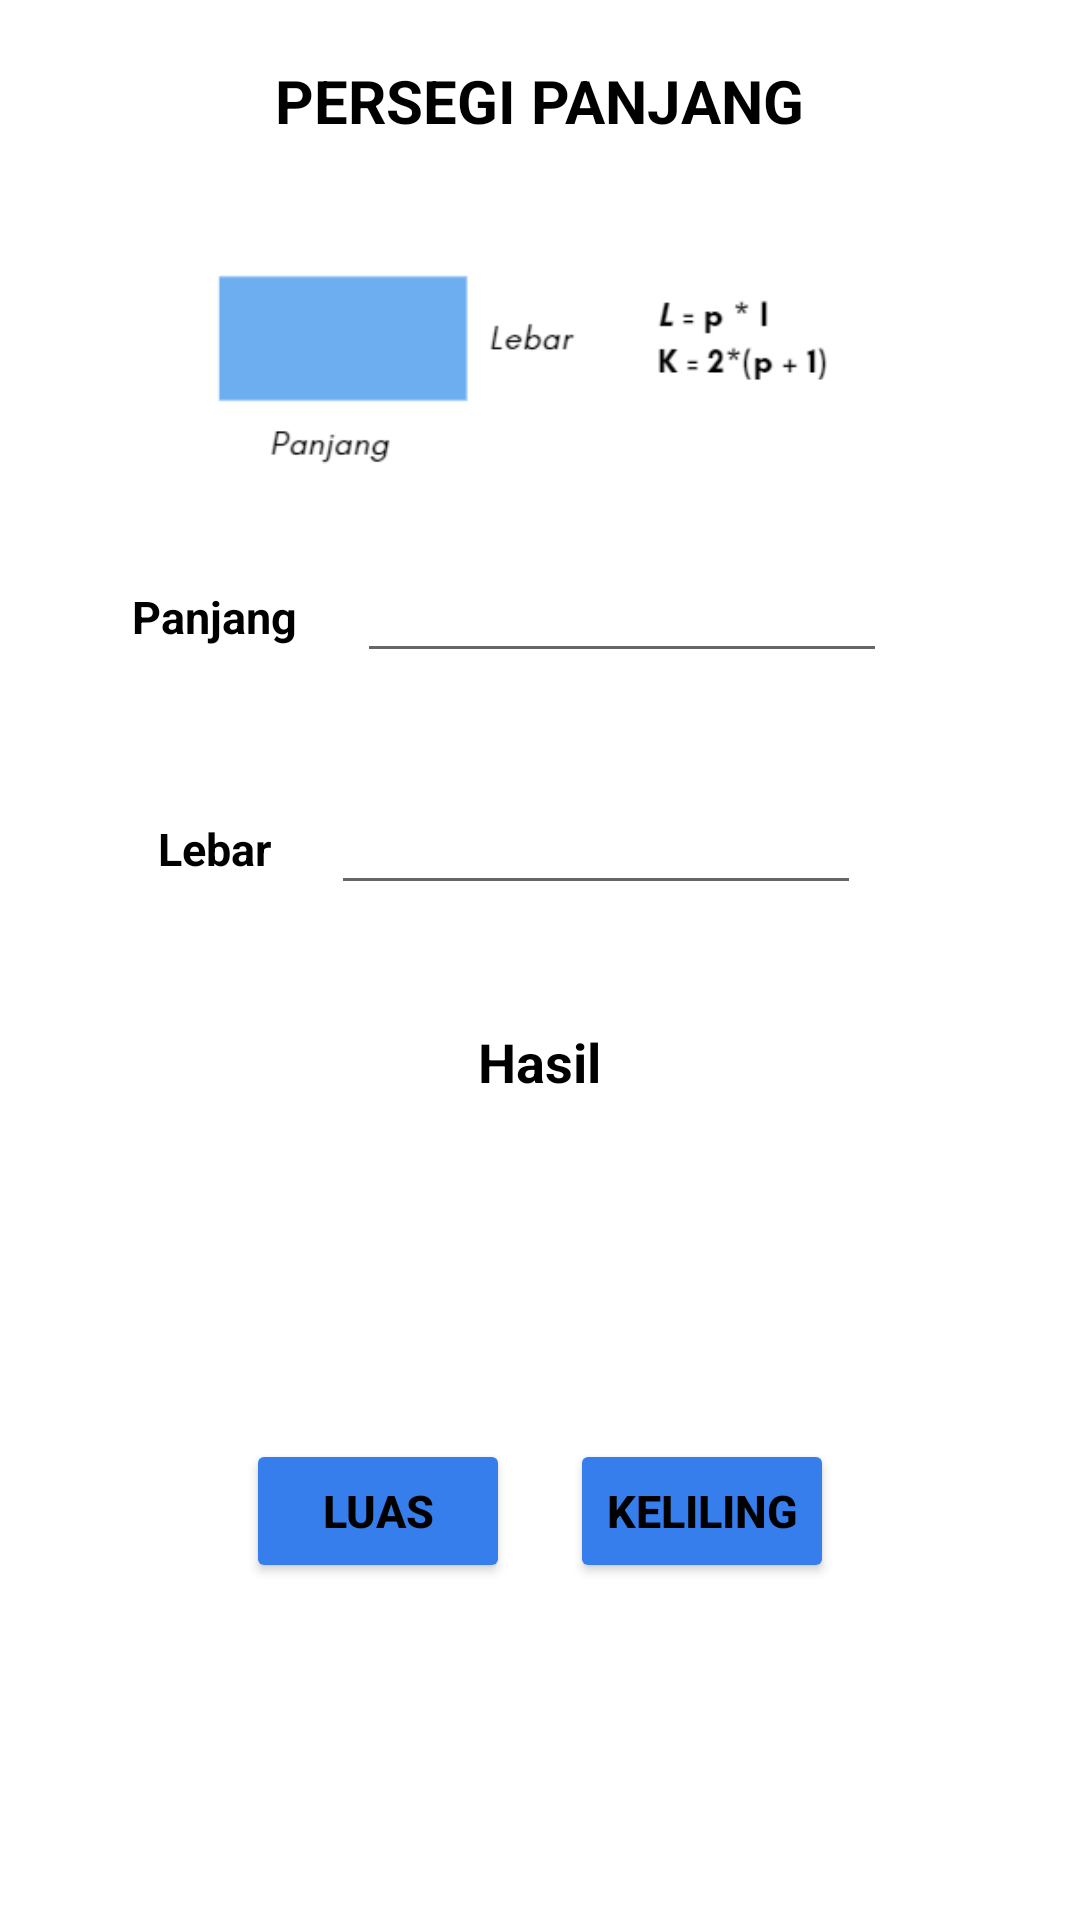

Android layout source for this screen:
<!-- AndroidManifest.xml: application theme Theme.AppBelajarRumus -->
<!-- res/layout/activity_persegi_panjang.xml -->
<?xml version="1.0" encoding="utf-8"?>
<LinearLayout xmlns:android="http://schemas.android.com/apk/res/android"
    xmlns:app="http://schemas.android.com/apk/res-auto"
    xmlns:tools="http://schemas.android.com/tools"
    android:layout_width="match_parent"
    android:layout_height="match_parent"
    tools:context=".PersegiPanjangActivity">

    <LinearLayout xmlns:tools="http://schemas.android.com/tools"
        android:layout_width="match_parent"
        android:layout_height="wrap_content"
        android:orientation="vertical"
        android:gravity="center"
        tools:context=".PersegiPanjangActivity">
        <TextView
            android:id="@+id/tvTitle"
            android:layout_width="wrap_content"
            android:layout_height="wrap_content"
            android:layout_marginBottom="20dp"
            android:layout_marginTop="20dp"
            android:text="PERSEGI PANJANG"
            android:textColor="@color/black"
            android:textSize="20sp"
            android:textStyle="bold"/>

        <LinearLayout
            android:layout_width="380dp"
            android:layout_height="wrap_content"
            android:gravity="center"
            android:orientation="horizontal">
            <ImageView
                android:layout_width="match_parent"
                android:layout_height="100dp"
                android:src="@drawable/persegi_panjang"/>
        </LinearLayout>

        <LinearLayout
            android:layout_width="380dp"
            android:layout_height="wrap_content"
            android:gravity="center"
            android:orientation="horizontal">
            <TextView
                android:id="@+id/tvPanjang"
                android:layout_width="wrap_content"
                android:layout_height="wrap_content"
                android:layout_marginTop="20dp"
                android:layout_marginBottom="20dp"
                android:text="Panjang"
                android:textColor="@color/black"
                android:textSize="15sp"
                android:textStyle="bold"/>
            <EditText
                android:id="@+id/panjang"
                android:layout_width="wrap_content"
                android:layout_height="wrap_content"
                android:layout_marginTop="20dp"
                android:layout_marginBottom="20dp"
                android:layout_marginLeft="20dp"
                android:layout_marginRight="20dp"
                android:ems="10"
                android:inputType="numberDecimal"
                android:textColor="@color/black"
                android:textSize="15sp"/>
        </LinearLayout>

        <LinearLayout
            android:layout_width="380dp"
            android:layout_height="wrap_content"
            android:gravity="center"
            android:orientation="horizontal">
            <TextView
                android:id="@+id/tvLebar"
                android:layout_width="wrap_content"
                android:layout_height="wrap_content"
                android:layout_marginTop="20dp"
                android:layout_marginBottom="20dp"
                android:text="Lebar"
                android:textColor="@color/black"
                android:textSize="15sp"
                android:textStyle="bold"/>
            <EditText
                android:id="@+id/lebar"
                android:layout_width="wrap_content"
                android:layout_height="wrap_content"
                android:layout_marginTop="20dp"
                android:layout_marginBottom="20dp"
                android:layout_marginLeft="20dp"
                android:layout_marginRight="20dp"
                android:ems="10"
                android:inputType="numberDecimal"
                android:textColor="@color/black"
                android:textSize="15sp"/>
        </LinearLayout>

        <LinearLayout
            android:layout_width="380dp"
            android:layout_height="wrap_content"
            android:gravity="center"
            android:orientation="horizontal">
            <TextView
                android:id="@+id/tvHasil"
                android:layout_width="wrap_content"
                android:layout_height="wrap_content"
                android:layout_marginTop="20dp"
                android:layout_marginBottom="20dp"
                android:text="Hasil"
                android:textColor="@color/black"
                android:textSize="18sp"
                android:textStyle="bold"/>
        </LinearLayout>

        <TextView
            android:id="@+id/hasil"
            android:layout_width="wrap_content"
            android:layout_height="wrap_content"
            android:layout_marginTop="20dp"
            android:layout_marginBottom="20dp"
            android:textColor="@color/red"
            android:textSize="25sp"/>

        <LinearLayout
            android:layout_width="380dp"
            android:layout_height="wrap_content"
            android:gravity="center"
            android:orientation="horizontal">
            <Button
                android:id="@+id/btnLuas"
                android:layout_width="wrap_content"
                android:layout_height="wrap_content"
                android:layout_marginTop="20dp"
                android:layout_marginBottom="20dp"
                android:onClick="luas"
                android:text="Luas"
                android:textColor="#000000"
                android:backgroundTint="@color/purple_500"
                android:textSize="15sp"
                android:textStyle="bold"/>
            <Button
                android:id="@+id/btnKeliling"
                android:layout_width="wrap_content"
                android:layout_height="wrap_content"
                android:layout_marginTop="20dp"
                android:layout_marginBottom="20dp"
                android:layout_marginLeft="20dp"
                android:onClick="keliling"
                android:text="Keliling"
                android:textColor="@color/black"
                android:backgroundTint="@color/purple_500"
                android:textSize="15sp"
                android:textStyle="bold"/>
        </LinearLayout>
    </LinearLayout>

</LinearLayout>
<!-- resources referenced by this layout -->
<resources>
  <color name="black">#FF000000</color>
  <color name="purple_500">#367EEB</color>
  <color name="red">#FF0000</color>
  <!-- drawable persegi_panjang: png bitmap (drawable, 5726 bytes) -->
  <style name="Theme.AppBelajarRumus" parent="Theme.MaterialComponents.DayNight.DarkActionBar">
          
          <item name="colorPrimary">@color/purple_500</item>
          <item name="colorPrimaryVariant">@color/purple_700</item>
          <item name="colorOnPrimary">@color/white</item>
          
          <item name="colorSecondary">@color/teal_200</item>
          <item name="colorSecondaryVariant">@color/teal_700</item>
          <item name="colorOnSecondary">@color/black</item>
          
          <item name="android:statusBarColor">?attr/colorPrimaryVariant</item>
          
      </style>
  <color name="purple_700">#FF3700B3</color>
  <color name="white">#FFFFFFFF</color>
  <color name="teal_200">#60B6DD</color>
  <color name="teal_700">#FF018786</color>
</resources>
